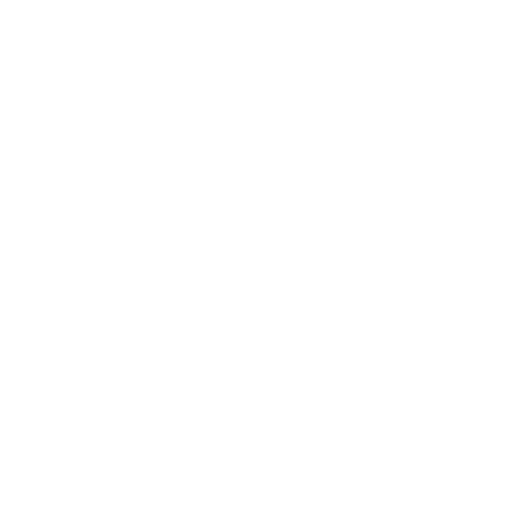
t = 0.00 s
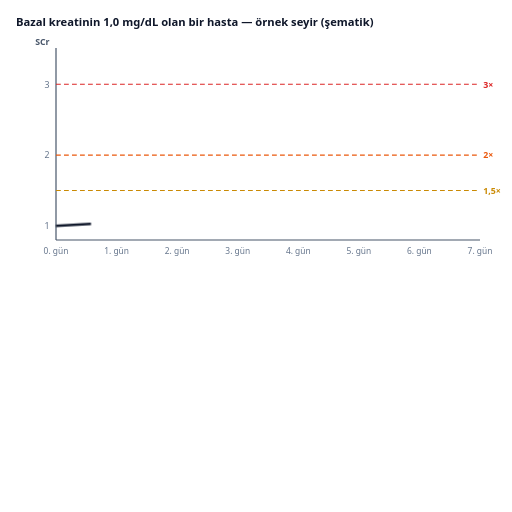
t = 1.88 s
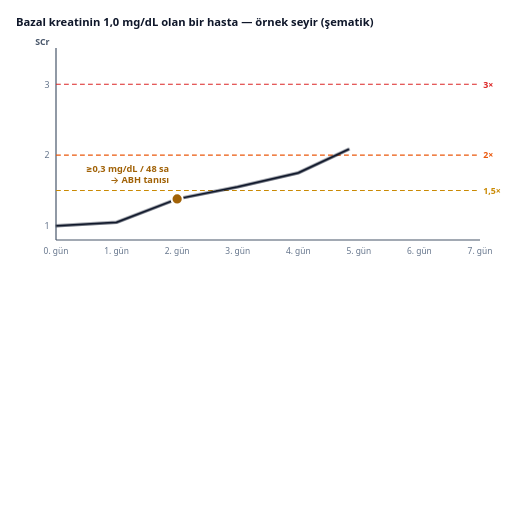
t = 3.90 s
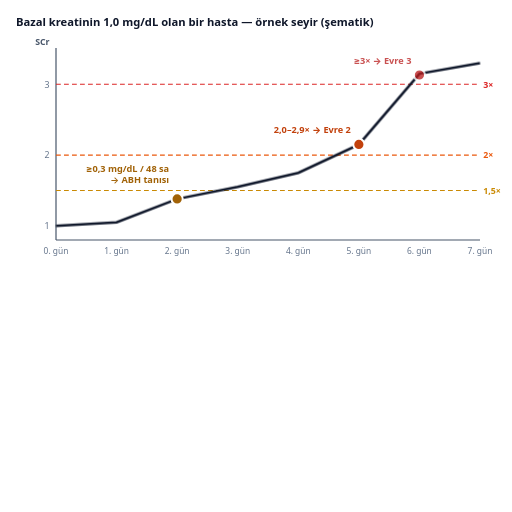
t = 6.00 s
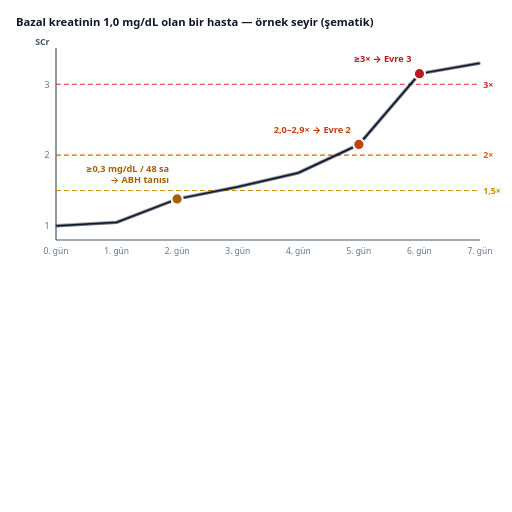
t = 6.90 s
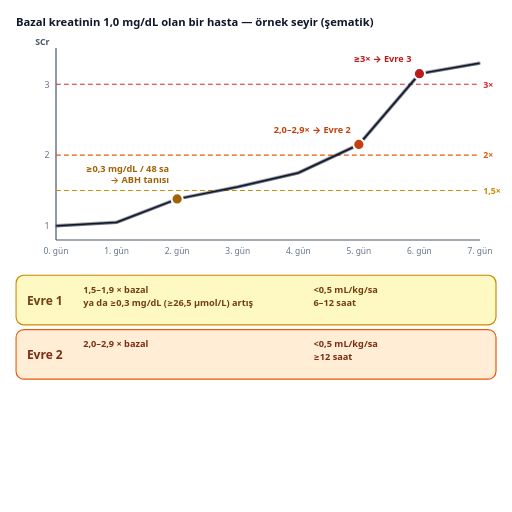
t = 10.00 s

The animated SVG that drew these frames (rendered in a browser with its animation timeline set to each time). Animation: 19 CSS @keyframes rules; frames cover the first 10.00 s.

<svg xmlns="http://www.w3.org/2000/svg" viewBox="0 0 640 640" width="640" height="640" font-family="system-ui, -apple-system, 'Segoe UI', Roboto, sans-serif" role="img" aria-labelledby="t d">
<title id="t">KDIGO akut böbrek hasarı tanımı ve evrelemesi: kreatinin ve idrar ölçütleri</title>
<desc id="d">KDIGO 2012'ye göre ABH şunlardan biridir: serum kreatininin 48 saat içinde en az 0,3 mg/dL artması; kreatininin son 7 gün içinde olduğu bilinen ya da varsayılan bir sürede bazal değerin en az 1,5 katına çıkması; ya da idrarın 6 saat boyunca 0,5 mL/kg/saatin altında olması. Evre 1: kreatinin bazalin 1,5–1,9 katı ya da en az 0,3 mg/dL artış; idrar 6–12 saat boyunca 0,5 mL/kg/sa altı. Evre 2: kreatinin 2,0–2,9 katı; idrar 12 saat ya da daha uzun 0,5 altı. Evre 3: kreatinin 3 katı ya da 4,0 mg/dL ve üstü ya da KRT başlanması; idrar 24 saat ya da daha uzun 0,3 mL/kg/sa altı ya da 12 saat ya da daha uzun anüri. Kreatinin ve idrar farklı evre gösterirse yüksek olan evre alınır. Şekildeki örnek hastada bazal 1,0 mg/dL; 2. günde 0,3 mg/dL'lik artışla tanı konur, 5. günde 2 katla evre 2, 6. günde 3 katla evre 3'e çıkar.</desc>
<!-- 15 sn, tek seferlik; son kare = statik şemanın tamamı. Hareket azaltmada animasyon çalışmaz. Üretici: aki-semalar.cjs -->
<style>
.a{animation-duration:15s;animation-iteration-count:1;animation-timing-function:ease-in-out;animation-fill-mode:both}
.m{transform-box:fill-box;transform-origin:center}
.ciz{stroke-dasharray:1}
.eks{animation-name:eks}@keyframes eks{0%,0%{opacity:0;transform:translateY(7px)}3%,100%{opacity:1;transform:none}}
.eks .ciz{animation-name:eksc}@keyframes eksc{0%,0%{stroke-dashoffset:1}4%,100%{stroke-dashoffset:0}}
.egri{animation-name:egri}@keyframes egri{0%,6%{opacity:0;transform:translateY(7px)}9%,100%{opacity:1;transform:none}}
.egri .ciz{animation-name:egric}@keyframes egric{0%,6%{stroke-dashoffset:1}10%,100%{stroke-dashoffset:0}}
.m1{animation-name:m1}@keyframes m1{0%,20%{opacity:0;transform:translateY(7px)}23%,100%{opacity:1;transform:none}}
.m1 .ciz{animation-name:m1c}@keyframes m1c{0%,20%{stroke-dashoffset:1}24%,100%{stroke-dashoffset:0}}
.m2{animation-name:m2}@keyframes m2{0%,32%{opacity:0;transform:translateY(7px)}35%,100%{opacity:1;transform:none}}
.m2 .ciz{animation-name:m2c}@keyframes m2c{0%,32%{stroke-dashoffset:1}36%,100%{stroke-dashoffset:0}}
.m3{animation-name:m3}@keyframes m3{0%,38%{opacity:0;transform:translateY(7px)}41%,100%{opacity:1;transform:none}}
.m3 .ciz{animation-name:m3c}@keyframes m3c{0%,38%{stroke-dashoffset:1}42%,100%{stroke-dashoffset:0}}
.ev1{animation-name:ev1}@keyframes ev1{0%,50%{opacity:0;transform:translateY(7px)}53%,100%{opacity:1;transform:none}}
.ev1 .ciz{animation-name:ev1c}@keyframes ev1c{0%,50%{stroke-dashoffset:1}54%,100%{stroke-dashoffset:0}}
.ev2{animation-name:ev2}@keyframes ev2{0%,60%{opacity:0;transform:translateY(7px)}63%,100%{opacity:1;transform:none}}
.ev2 .ciz{animation-name:ev2c}@keyframes ev2c{0%,60%{stroke-dashoffset:1}64%,100%{stroke-dashoffset:0}}
.ev3{animation-name:ev3}@keyframes ev3{0%,70%{opacity:0;transform:translateY(7px)}73%,100%{opacity:1;transform:none}}
.ev3 .ciz{animation-name:ev3c}@keyframes ev3c{0%,70%{stroke-dashoffset:1}74%,100%{stroke-dashoffset:0}}
.not{animation-name:not}@keyframes not{0%,82%{opacity:0;transform:translateY(7px)}85%,100%{opacity:1;transform:none}}
.not .ciz{animation-name:notc}@keyframes notc{0%,82%{stroke-dashoffset:1}86%,100%{stroke-dashoffset:0}}
.kreg{stroke-dasharray:1;animation-name:kreg}@keyframes kreg{0%,6%{stroke-dashoffset:1}40%,100%{stroke-dashoffset:0}}
@media (prefers-reduced-motion: reduce){.a{animation:none!important}.hareket{display:none}}
</style>
<defs>
<marker id="ok" viewBox="0 0 10 10" refX="9" refY="5" markerWidth="7" markerHeight="7" orient="auto-start-reverse"><path d="M0,0 L10,5 L0,10 z" fill="#475569"/></marker>
<marker id="okY" viewBox="0 0 10 10" refX="9" refY="5" markerWidth="7" markerHeight="7" orient="auto-start-reverse"><path d="M0,0 L10,5 L0,10 z" fill="#16a34a"/></marker>
<marker id="okM" viewBox="0 0 10 10" refX="9" refY="5" markerWidth="7" markerHeight="7" orient="auto-start-reverse"><path d="M0,0 L10,5 L0,10 z" fill="#0284c7"/></marker>
<marker id="okK" viewBox="0 0 10 10" refX="9" refY="5" markerWidth="7" markerHeight="7" orient="auto-start-reverse"><path d="M0,0 L10,5 L0,10 z" fill="#dc2626"/></marker>
<marker id="tbar" viewBox="0 0 10 10" refX="5" refY="5" markerWidth="11" markerHeight="11" orient="auto"><path d="M5,0 L5,10" stroke="#dc2626" stroke-width="2.6"/></marker>
</defs>
<rect width="640" height="640" fill="#ffffff"/>

<g class="a eks"><text x="20" y="32" font-size="14" font-weight="800" text-anchor="start" fill="#0f172a">Bazal kreatinin 1,0 mg/dL olan bir hasta — örnek seyir (şematik)</text><line x1="70" y1="300" x2="600" y2="300" stroke="#475569" stroke-width="1.5"/><line x1="70" y1="300" x2="70" y2="60" stroke="#475569" stroke-width="1.5"/><text x="62" y="286.3076923076923" font-size="11" font-weight="500" text-anchor="end" fill="#64748b">1</text><text x="62" y="197.84615384615387" font-size="11" font-weight="500" text-anchor="end" fill="#64748b">2</text><text x="62" y="109.38461538461539" font-size="11" font-weight="500" text-anchor="end" fill="#64748b">3</text><text x="62" y="56" font-size="11" font-weight="700" text-anchor="end" fill="#475569">SCr</text><text x="70" y="318" font-size="10.5" font-weight="500" text-anchor="middle" fill="#64748b">0. gün</text><text x="145.71428571428572" y="318" font-size="10.5" font-weight="500" text-anchor="middle" fill="#64748b">1. gün</text><text x="221.42857142857142" y="318" font-size="10.5" font-weight="500" text-anchor="middle" fill="#64748b">2. gün</text><text x="297.1428571428571" y="318" font-size="10.5" font-weight="500" text-anchor="middle" fill="#64748b">3. gün</text><text x="372.85714285714283" y="318" font-size="10.5" font-weight="500" text-anchor="middle" fill="#64748b">4. gün</text><text x="448.57142857142856" y="318" font-size="10.5" font-weight="500" text-anchor="middle" fill="#64748b">5. gün</text><text x="524.2857142857142" y="318" font-size="10.5" font-weight="500" text-anchor="middle" fill="#64748b">6. gün</text><text x="600" y="318" font-size="10.5" font-weight="500" text-anchor="middle" fill="#64748b">7. gün</text><line x1="70" y1="238.0769230769231" x2="600" y2="238.0769230769231" stroke="#ca8a04" stroke-width="1.4" stroke-dasharray="6 4"/><text x="604" y="242.0769230769231" font-size="11" font-weight="800" text-anchor="start" fill="#ca8a04">1,5×</text><line x1="70" y1="193.84615384615387" x2="600" y2="193.84615384615387" stroke="#ea580c" stroke-width="1.4" stroke-dasharray="6 4"/><text x="604" y="197.84615384615387" font-size="11" font-weight="800" text-anchor="start" fill="#ea580c">2×</text><line x1="70" y1="105.38461538461539" x2="600" y2="105.38461538461539" stroke="#dc2626" stroke-width="1.4" stroke-dasharray="6 4"/><text x="604" y="109.38461538461539" font-size="11" font-weight="800" text-anchor="start" fill="#dc2626">3×</text></g>
<g class="a egri"><path class="a kreg" pathLength="1" d="M70.0,282.3 L145.7,277.9 L221.4,248.7 L297.1,233.7 L372.9,216.0 L448.6,180.6 L524.3,92.1 L600.0,78.8" stroke="#0f172a" stroke-width="3.2" fill="none"/></g>
<g class="a m1"><circle cx="221.42857142857142" cy="248.6923076923077" r="7" fill="#a16207" stroke="#fff" stroke-width="2.5"/><text x="211.42857142857142" y="214.6923076923077" font-size="11.5" font-weight="800" text-anchor="end" fill="#a16207">≥0,3 mg/dL / 48 sa</text><text x="211.42857142857142" y="228.6923076923077" font-size="11.5" font-weight="600" text-anchor="end" fill="#a16207">→ ABH tanısı</text></g>
<g class="a m2"><circle cx="448.57142857142856" cy="180.5769230769231" r="7" fill="#c2410c" stroke="#fff" stroke-width="2.5"/><text x="438.57142857142856" y="166.5769230769231" font-size="11.5" font-weight="800" text-anchor="end" fill="#c2410c">2,0–2,9× → Evre 2</text></g>
<g class="a m3"><circle cx="524.2857142857142" cy="92.11538461538467" r="7" fill="#b91c1c" stroke="#fff" stroke-width="2.5"/><text x="514.2857142857142" y="78.11538461538467" font-size="11.5" font-weight="800" text-anchor="end" fill="#b91c1c">≥3× → Evre 3</text></g>
<g class="a ev1"><rect x="20" y="344" width="600" height="62" rx="10" fill="#fef9c3" stroke="#ca8a04" stroke-width="1.5"/><text x="56" y="381" font-size="15" font-weight="900" text-anchor="middle" fill="#713f12">Evre 1</text><text x="104" y="366" font-size="11.5" font-weight="600" text-anchor="start" fill="#713f12">1,5–1,9 × bazal</text><text x="104" y="382" font-size="11.5" font-weight="600" text-anchor="start" fill="#713f12">ya da ≥0,3 mg/dL (≥26,5 μmol/L) artış</text><text x="392" y="366" font-size="11.5" font-weight="600" text-anchor="start" fill="#713f12">&lt;0,5 mL/kg/sa</text><text x="392" y="382" font-size="11.5" font-weight="600" text-anchor="start" fill="#713f12">6–12 saat</text></g>
<g class="a ev2"><rect x="20" y="412" width="600" height="62" rx="10" fill="#ffedd5" stroke="#ea580c" stroke-width="1.5"/><text x="56" y="449" font-size="15" font-weight="900" text-anchor="middle" fill="#7c2d12">Evre 2</text><text x="104" y="434" font-size="11.5" font-weight="600" text-anchor="start" fill="#7c2d12">2,0–2,9 × bazal</text><text x="392" y="434" font-size="11.5" font-weight="600" text-anchor="start" fill="#7c2d12">&lt;0,5 mL/kg/sa</text><text x="392" y="450" font-size="11.5" font-weight="600" text-anchor="start" fill="#7c2d12">≥12 saat</text></g>
<g class="a ev3"><rect x="20" y="480" width="600" height="62" rx="10" fill="#fee2e2" stroke="#dc2626" stroke-width="1.5"/><text x="56" y="517" font-size="15" font-weight="900" text-anchor="middle" fill="#7f1d1d">Evre 3</text><text x="104" y="502" font-size="11.5" font-weight="600" text-anchor="start" fill="#7f1d1d">≥3,0 × bazal · ya da SCr ≥4,0 mg/dL</text><text x="104" y="518" font-size="11.5" font-weight="600" text-anchor="start" fill="#7f1d1d">ya da KRT başlanması</text><text x="392" y="502" font-size="11.5" font-weight="600" text-anchor="start" fill="#7f1d1d">&lt;0,3 mL/kg/sa ≥24 sa</text><text x="392" y="518" font-size="11.5" font-weight="600" text-anchor="start" fill="#7f1d1d">ya da anüri ≥12 saat</text></g>
<g class="a not"><text x="104" y="338" font-size="12" font-weight="900" text-anchor="start" fill="#0f172a">Serum kreatinin</text><text x="392" y="338" font-size="12" font-weight="900" text-anchor="start" fill="#0f172a">İdrar çıkışı</text><rect x="20" y="552" width="600" height="82" rx="12" fill="#f1f5f9" stroke="#64748b" stroke-width="1.6"/><text x="320" y="572.5" font-size="13.5" font-weight="800" text-anchor="middle" fill="#1e293b">Okuma kuralları</text><text x="320" y="589.5" font-size="11.5" font-weight="500" text-anchor="middle" fill="#1e293b">kreatinin ve idrar farklı evre gösterirse YÜKSEK olan evre alınır</text><text x="320" y="606.5" font-size="11.5" font-weight="500" text-anchor="middle" fill="#1e293b">SCr ≥4,0 ile evre 3 için önce tanım ölçütü (0,3 / 48 sa ya da 1,5×) sağlanmalı</text><text x="320" y="623.5" font-size="11.5" font-weight="500" text-anchor="middle" fill="#1e293b">1,5× ölçütü: artış son 7 günde olmuş ya da öyle varsayılıyor olmalı</text></g>

</svg>
